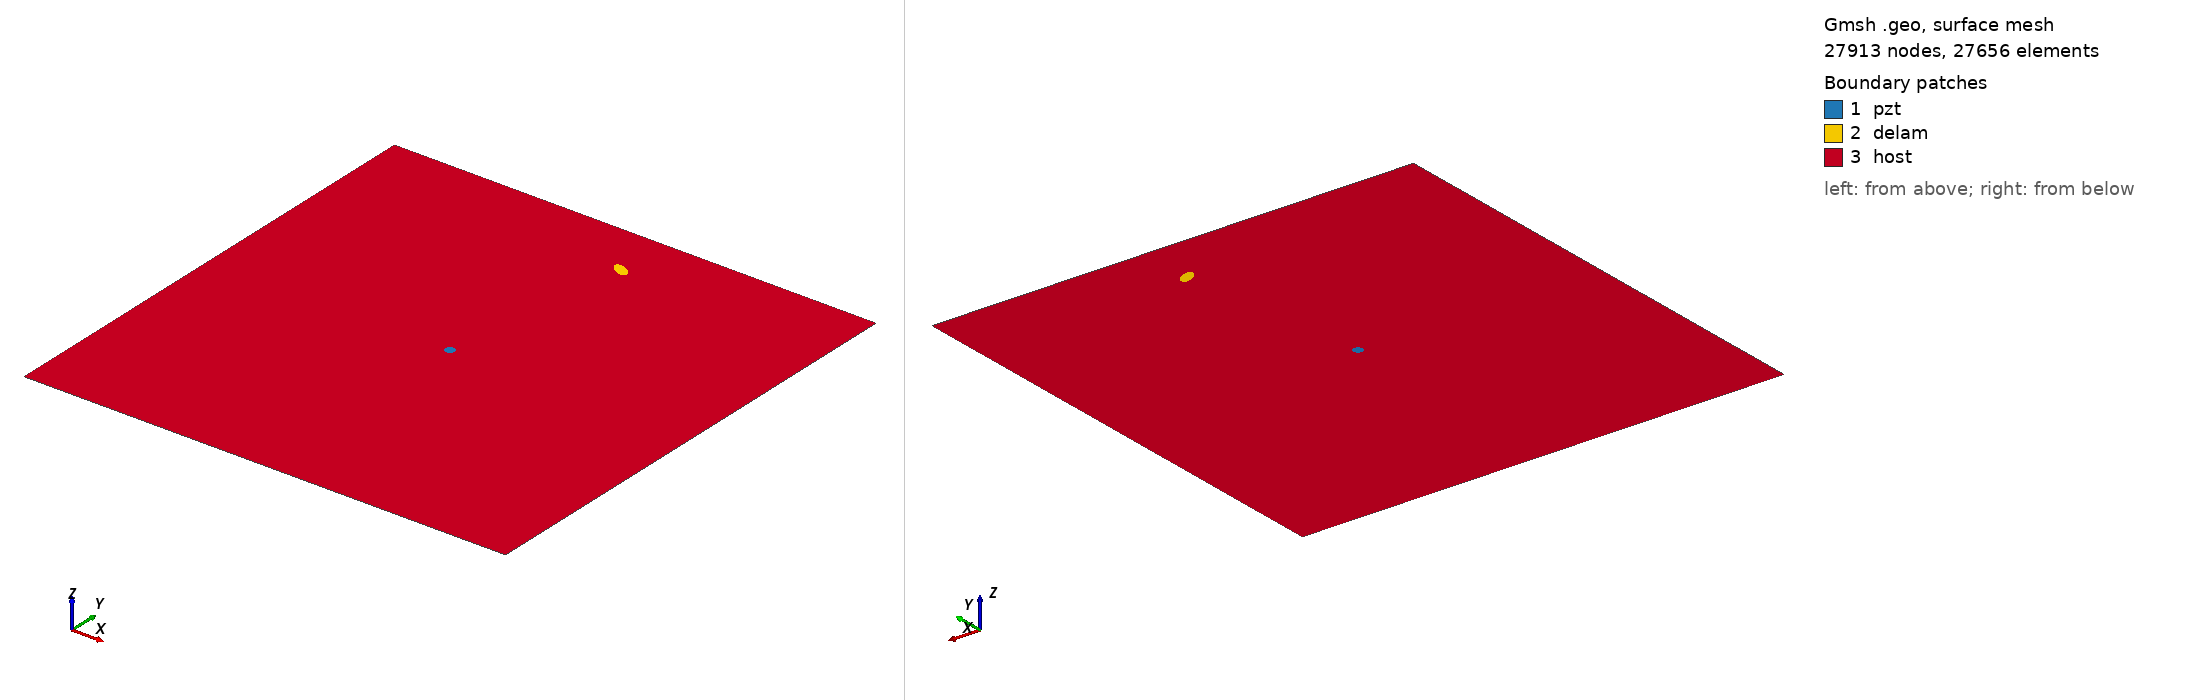

Gmsh geometry script, surface-meshed: 27913 nodes, 27656 surface elements. Boundary patches (legend numbers): 1 pzt, 2 delam, 3 host. Left view from above one corner, right view from below the opposite corner. Legend entries are the model's physical surfaces. The drawing asked Gmsh for element sizes between 1% and 20% of the model's largest extent; the script's own settings can give other sizes.

=== m_291_delam1_position_no_86_a_10mm_b_5mm_angle_150.geo (drawn) ===
SetFactory("OpenCASCADE");
L=0.500000; 
W=0.500000; 
a=0.010000; 
b=0.005000; 
x=0.277778; 
y=0.444444; 
alpha=0.833333 *Pi; 
r=0.005000; 
xpzt=0.250000; 
ypzt=0.250000; 
//+
Point(1) = {0, 0, 0, 1.0};
//+
Point(2) = {L, 0, 0, 1.0};
//+
Point(3) = {L, W, 0, 1.0};
//+
Point(4) = {0, W, 0, 1.0};
//+
Line(1) = {1, 2};
//+
Line(2) = {2, 3};
//+
Line(3) = {3, 4};
//+
Line(4) = {4, 1};
//+
Circle(5) = {xpzt, ypzt, -0, r, 0, 2*Pi};
//+
Ellipse(6) = {x, y, -0, a, b, 0, 2*Pi};
//+
Rotate {{0, 0, 1}, {x, y, 0}, alpha} {
  Curve{6}; 
}
//+
Curve Loop(1) = {4, 1, 2, 3};
//+
Curve Loop(2) = {6};
//+
Curve Loop(3) = {5};
//+
Curve Loop(4) = {6};
//+
Curve Loop(5) = {5};
//+
Plane Surface(1) = {5};
//+
Plane Surface(2) = {4};
//+
Plane Surface(3) = {1, 2, 3};
//+
Point(9) = {xpzt, ypzt, 0, 1.0};
//+
Point{9} In Surface {1};// mesh node at centre of pzt
//+
Physical Surface("pzt") = {1};
//+
Physical Surface("delam") = {2};
//+
Physical Surface("host") = {3};

Mesh.Algorithm = 6; // Frontal
Mesh.CharacteristicLengthFactor = 0.080000;
Mesh.CharacteristicLengthMin = 0.001000;
Mesh.CharacteristicLengthMax = 0.200000;
Mesh.RecombineAll = 1; // Apply recombination algorithm
Mesh.SubdivisionAlgorithm = 1; // 1: all quadrangles
Mesh.Smoothing = 1;
